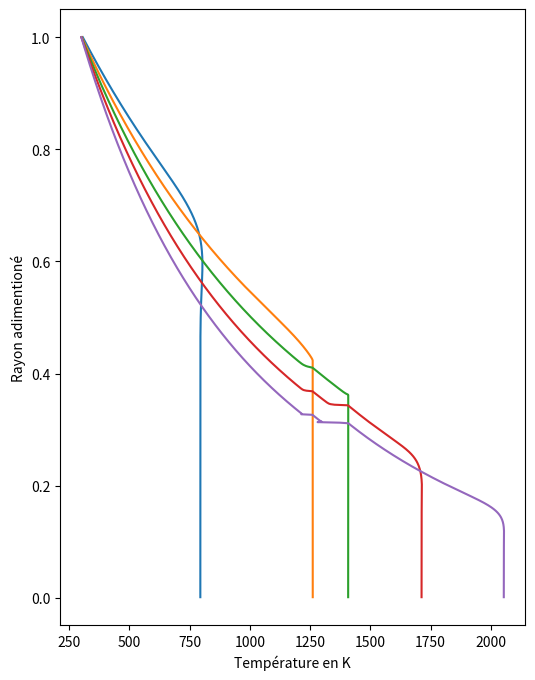

Write Python code to recreate this figure.
import numpy as np
import matplotlib.pyplot as plt
from scipy import sparse
from scipy.sparse  import linalg




class terre:
    """
    On simule une Terre a symmetrie sphérique
    On considère son rayon constant
    On considère que le chauffage provient uniquement de la radioactivité
    de l'Al26 
    """
    def __init__(self, Ri, Rf, ta, beta, Ti, dt, size, cst=None):
        """
        R0 : rayon initial de la Terre en m
        T0 : temperature initiale en K
        dt : pas de temps en My
        size : nombre de pas d'espace
        """

        if cst is None:
            cst = { #'tau_al':  0.717 ,#My
                    'tau_al':  2.26E13, #s
                    'H0'    :  1.5E-7, #W kg-1
                    'T_neb' :  300   , #K
                    'sigma' :  5.67E-8,#W m-2 K-4
                    'phi'   :  0.18  , # sans unité
                    'kT'    :  11.48 , #W K-1 m-1
                    'kT_m'  :  50    , #W K-1 m-1
                    'kT_s'  :  3     , #W K-1 m-1
                    'Cp'    :  939   , #J K-1 kg-1
                    'Cp_m'  :  450   , #J K-1 kg-1
                    'Cp_s'  :  1200  , #J K-1 kg-1
                    'rho'   :  4028  , #kg m-3 
                    'rho_m' :  7800  , #kg m-3  
                    'rho_s' :  3200  , #kg m-3  
                    'Tfus_m':  1261  , #K
                    'Tfus_s':  1408  , #K
                    'L_m'   :  2.5E5 , #J kg-1
                    'L_s'   :  5.0E5 , #J kg-1
                    }
        #cst contient les constantes physiques des materiaux
        self.cst = cst
        #ces constantes permettent de définir les 
        #paramètres d'adimensionnement
        self.t0 = cst['tau_al'] 
        self.r0 = Ri
        self.T0 = cst['T_neb'] 
        self.cst['Tafus_m'] = self.cst['Tfus_m']/self.T0
        self.cst['Tafus_s'] = self.cst['Tfus_s']/self.T0

        self.t = 0
        self.dt = dt/cst['tau_al'] 
        self.ta = ta/cst['tau_al']
        self.c0 = self.dt*cst['tau_al']/(cst['rho']*cst['Cp']*cst['T_neb'])

        print("rayon : {}->{} km (en {:.2}My), dt : {} My, Ti {} K, size : {},  ".format(Ri*1E-3,Rf*1E-3,self.ta*0.717,self.dt*0.717,Ti,size))
        
        #l'equation n'est pas definie en r=0 on decale donc le premier 
        # point de dr
        dr = 1/size
        r = np.linspace(1/size, 1, num=size)
        self.r = r
        self.dr = dr
        self.size = size

        self.R = Ri
        self.Ri = Ri
        self.beta = beta
        if self.beta == 0 :
            self.alpha = (Rf - Ri)/self.ta
        elif self.beta == 1 : 
            self.alpha = (np.log(Rf) - np.log(Ri))/self.ta
        elif self.beta == 2 : 
            self.alpha = (1/Ri - 1/Rf)/self.ta
        elif self.beta == -1:
            self.alpha = 0
        
        
        #condition initiales
        self.T = (Ti/self.T0)*np.ones(size)
        self.P = np.zeros(size)
        self.phi_m = np.zeros(size)
        self.phi_s = np.zeros(size)
        
        
        #quelques matrices de base pour constuire la matrice complete
        ones = np.ones(self.size)
        self.ones = ones
        eye = sparse.eye(size)
        d1 = sparse.dia_matrix(([1*ones,-1*ones],[0,1]),
                shape=(size, size))
        c1 = cst['tau_al']*cst['kT']*self.dt/(cst['rho']*cst['Cp'])*((r+dr/2)/(r*dr))**2 
        #print("c1",c1)
        #print(cst['tau_al'],cst['kT'],self.dt,(cst['rho']*cst['Cp']),((r+dr/2)/(r*dr))**2 )
        # on met c1 dans une diagonale pour la multiplication avec d1
        u1 = sparse.dia_matrix((c1,[0]), shape=(size, size))
        
        d2 = sparse.dia_matrix(([1*ones,-1*ones],[0,-1]),
                shape=(size, size))
        c2 = cst['tau_al']*cst['kT']*self.dt/(cst['rho']*cst['Cp'])*((r-dr/2)/(r*dr))**2 
        u2 = sparse.dia_matrix((c2,[0]), shape=(size, size))

        d3 = sparse.dia_matrix(([1*ones,-1*ones],[-1,1]),
               shape=(size, size))
        c3 = self.dt*self.r/(2*dr) #cst['tau_al']*
        u3 = sparse.dia_matrix((c3,[0]), shape=(size, size))

        #condition aux limites  

        d1 = sparse.lil_matrix(d1) 
        #d1 = d1.tocsr()
        d1[0,0:3]  = [2,-1,-1]
        d1[-1:,-3:] = 0

        
        d2 = sparse.lil_matrix(d2) 
        #d2 = d2.tocsr()
        d2[0,0:2]  = 0
        d2[-1,-3:] = [-1,-1,2]
        
        d3 = sparse.lil_matrix(d3) 
        #d3 = d3.tocsr()
        d3[0,0:2]  = [0,-0]
        d3[-1,-2:] = [0,-0]


        self.eye = eye
        self.u1 = u1
        self.d1 = d1
        self.u2 = u2
        self.d2 = d2
        self.u3 = u3
        self.d3 = d3
        self.c1 = c1
        self.c2 = c2
        self.c3 = c3
        
        #print(d1.toarray())
        #print(d2.toarray())
        #on construit m, la matrice complete 
        self.m = (self.eye 
                + (1/self.R**2)*self.u1*self.d1 
                + (1/self.R**2)*self.u2*self.d2 
                + (self.alpha*self.R**(self.beta-1))*self.u3*self.d3
                )

        # on ajoute la condition limite radiative
        #self.m[-1,-2] = -1
        #self.m[-2,-1] = 1
        #self.m[-1,-1] = 1        

        #print(self.m.toarray())
        
        self.m = sparse.csc_matrix(self.m) #format csc plus efficace
        self.lu = linalg.splu(self.m) #on précalcule la décomposition LU
        
    def update_m(self):
        if self.beta == 0 :
            self.R = self.Ri + self.alpha*self.t
            #self.alpha = (Rf - Ri)/ta
        elif self.beta == 1 : 
            self.R = self.Ri * np.exp(self.alpha*self.t)
            #self.alpha = (np.ln(Rf) - np.ln(Ri))/ta
        elif self.beta == 2 : 
            self.R = 1/(1/self.Ri - self.alpha*self.t)
            #self.alpha = (1/Ri - 1/Rf)/ta
        elif self.beta == -1:
            self.R = float(self.Ri)
        #print(self.R)
        self.m = (self.eye 
                + (1/self.R**2)*self.u1*self.d1 
                + (1/self.R**2)*self.u2*self.d2 
                + (self.alpha*self.R**(self.beta-1))*self.u3*self.d3)

    def update_P(self):
        cst = self.cst
        #On part de la chaleur radioactive
        self.P[:] = cst['rho']*cst['H0']*2**(-(self.t+self.dt))
        #!On oublie la radiation, on se contente d'injecter du materiau 
        #à 300K a la surface!
        #la convection à tendance à causer des grosses instabilités sinon
        self.T[-2:] = 1 
        self.P[-1:] = 0

        return 

        #Pour la sim2, ce qui suit n'est JAMAIS exécuté
        #On complete avec la radiation de corps noir à la surface
        try :
            self.cS
        except AttributeError:
            self.cS = (((self.r[-1]/(self.r[-1]+self.dr))**2)
            *self.dr*self.r0*cst['sigma']*(cst['T_neb']**4)
            /(self.cst['kT']*self.T0))
            #on utilise un point de temperature pour definir le flux radiatif
        self.T[-1] = self.T[-2] + self.R*self.cS*(1-(self.T[-2])**4)
        # si la température du point fictif est plus petit que 0
        # la formule de la loi de Stephan n'est plus valable et la valeur 
        # calculée explose, il faut donc borner par zero pour que la 
        # diffusion puisse equilbrer 
        if self.T[-1] < 0 :
            self.T[-1] = 0
        
        #print(self.T[-2:])

    def step(self):
        self.t += self.dt
        self.lu = linalg.splu(self.m)
        self.Ti = self.T.copy()
        self.T = self.lu.solve(self.T + self.c0*self.P)

        self.fusion()
        self.P_fusion = self.delta_phi_s*((1-cst['phi'])*cst['L_s'])/(self.T0*cst['Cp_s']) + self.delta_phi_m*(cst['phi']*cst['L_m'])/(self.T0*cst['Cp_m'])
        self.T = self.lu.solve( self.Ti - self.P_fusion + self.c0*self.P)

        self.fusion()
        self.P_fusion += self.delta_phi_s*((1-cst['phi'])*cst['L_s'])/(self.T0*cst['Cp_s']) + self.delta_phi_m*(cst['phi']*cst['L_m'])/(self.T0*cst['Cp_m'])
        self.T = self.lu.solve( self.Ti - self.P_fusion + self.c0*self.P)

    def fusion(self):
        """
        Cette fonction calcule la modification du ratio solide/liquide
        en deux etapes : 
        1. Si la condition pour un changement d'état est verifiée
           on utilise toute la chaleur pour changer d'état
        2. Si on a plus de 100% de liquide ou de solide on rebalance
           l'excedant en chaleur
        """
        cst = self.cst 
        phi_mi = self.phi_m.copy()
        phi_si = self.phi_s.copy()


        fus_m = np.where((self.T>cst['Tafus_m'])*(self.phi_m < 1))
        sol_m = np.where((self.T<cst['Tafus_m'])*(self.phi_m > 0))
        tot_m = [np.concatenate([fus,sol]) for fus,sol in zip(fus_m,sol_m)]

        self.phi_m[tot_m] = self.phi_m[tot_m] + (self.T[tot_m] - cst['Tafus_m']) * self.T0*cst['Cp_m']/(cst['phi']*cst['L_m'])
        self.T[tot_m] = cst['Tafus_m']


        excess_fus = np.where(self.phi_m > 1)
        excess_sol = np.where(self.phi_m < 0)

        self.T[excess_fus] = self.T[excess_fus] + (self.phi_m[excess_fus] - 1) * (cst['phi']*cst['L_m'])/(self.T0*cst['Cp_m'])
        self.phi_m[excess_fus] =  1

        self.T[excess_sol] = self.T[excess_sol] + self.phi_m[excess_sol] * (cst['phi']*cst['L_m'])/(self.T0*cst['Cp_m'])
        self.phi_m[excess_sol] =  0

        fus_s = np.where((self.T>cst['Tafus_s'])*(self.phi_s < 1))
        sol_s = np.where((self.T<cst['Tafus_s'])*(self.phi_s > 0))
        tot_s = [np.concatenate([fus,sol]) for fus,sol in zip(fus_s,sol_s)]

        self.phi_s[tot_s] = self.phi_s[tot_s] + (self.T[tot_s] - cst['Tafus_s']) * self.T0*cst['Cp_s']/((1-cst['phi'])*cst['L_s'])
        self.T[tot_s] = cst['Tafus_s']

        excess_fus = np.where(self.phi_s > 1)
        excess_sol = np.where(self.phi_s < 0)

        self.T[excess_fus] = self.T[excess_fus] + (self.phi_s[excess_fus] - 1) * ((1-cst['phi'])*cst['L_s'])/(self.T0*cst['Cp_s'])
        self.phi_s[excess_fus] =  1

        self.T[excess_sol] = self.T[excess_sol] + self.phi_s[excess_sol] * ((1-cst['phi'])*cst['L_s'])/(self.T0*cst['Cp_s'])
        self.phi_s[excess_sol] =  0

        self.delta_phi_m = self.phi_m - phi_mi
        self.delta_phi_s = self.phi_s - phi_si
        #print(self.phi_m[:3],phi_mi[:3])
        #print(self.phi_m[:3]-phi_mi[:3])

    def store(self):
        self.stored.append({
            't':self.t.copy(),
            'T':self.T.copy(),
            'P':self.P.copy(),})
    
    def show(self):
        size = self.T.shape[0]
        y, x = np.mgrid[0:size, 0:size]
        r = np.sqrt(x**2 + y**2).astype(np.uint)
        valid = np.where(r < size)
        
        d = np.empty((size,size))
        d[valid] = self.T[r[valid]]
        
        plt.imshow(np.ma.array(d, mask=(r >= size)),cmap='plasma',interpolation='nearest',vmin=0,vmax=400)
        plt.colorbar()
        
    def anim(self):
        i=0
        #while True:
        size = self.T.shape[0]
        for _ in range(20):
            if i == 0:
                y, x = np.mgrid[0:size, 0:size]
                r = np.sqrt(x**2 + y**2).astype(np.uint)
                valid = np.where(r < size)

                d = np.empty((size,size))
                d = np.ma.array(d, mask=(r >= size))
                d[valid] = self.T[r[valid]]

                p = plt.imshow(d,cmap='plasma')
                plt.clim()
                plt.colorbar()
                i=1
            else:
                i+=1
                self.step()
                self.BC()
                d[valid] = self.T[r[valid]]
                p.set_data(d)
                plt.title("frame {}, sum : {}".format(i,(self.r*self.T).sum()))

            
            plt.pause(0.5)

def test():
    """
    Test de la classe et comparaison des resultats avec une sol 
    analytique connue
    """
    #on teste vite fait que la classe fonctionne 
    t = terre(Ri=100,Ti=0,dt=0.1,size=4)
    t.update_P()
    t.step()
    t.fusion()


    print("Comparaison solution analytique stationnaire et simulée (la simulation converge en 2 pas ici)")

    r=np.linspace(1E-3,1,1000)
    R=1
    D=1
    P=1

    s = sol_ref2(r,R,D,P)
    plt.plot(r,s,lw=2,label='analytique')

    from collections import defaultdict
    cst = defaultdict(lambda : 1) #dictionnaire avec des valeur par defaut à 1
    size=1000
    t = terre(Ri=1,Ti=0,dt=1,size=1000,cst=cst)
    t.P[:] = 0
    t.P[:] = 1
    t.P[-1] = -t.P.sum()+1
    for _ in range(1,3):
        t.step()
        plt.plot(r,(t.T[:] - t.T[-1]),label='simulé pas {}'.format(_))
	

    plt.legend()
    plt.show()

def test_R():
    for beta in [0,1,2]:
        R=[]
        t = terre(Ri=5000,Rf=500000,ta=1,beta=beta,Ti=300,dt=0.01,size=1000)
        for _ in range(100):
            #print(t.R)
            t.t += t.dt
            t.update_m()
            R.append(float(t.R))

        R=np.array(R)
        dRdt = R[1:]-R[:-1]
        print(beta,t.alpha)
        plt.figure()
        plt.title("beta  = {}".format(beta))
        plt.plot(R/R[-1],label="$R$")
        plt.plot(dRdt/dRdt[-1],label="$dR/dt$")
        plt.plot((R[1:]/R[-1])**beta,'r--',label=r"$R^{\beta}$")
        plt.legend(loc="best")

    plt.show()

def test_fusion():
    print("test visuel de la fusion")
    t = terre(Ri=20000,Ti=0,dt=0.1,size=100)
    t.T[:] = np.linspace(0,3000,100)/t.T0
    plt.subplot(121)
    plt.title("temperature")
    plt.plot(t.T*t.T0,label="avant")
    t.fusion()
    plt.plot(t.T*t.T0,label='après')
    plt.legend()

    plt.subplot(122)
    plt.title("pourcentage de fusion")
    plt.plot(t.phi_m,label='phi_m')
    plt.plot(t.phi_s,label='phi_s')
    plt.ylim(-0.5,1.5)
    plt.legend()

    plt.show()

def sol_ref1(r,t,D):
    """
    Solution analytique pour un problème sans bords avec un dirac placé au centre
    """
    return np.exp(-(r**2)/(4*D*t))/np.sqrt(4*np.pi*t*D)**3

def sol_ref2(r,R,D,P):
    """
    Limite à t->infini avec terme source P uniforme et T=0 fixé au bords
    """
    return (R**2 - r**2)*P/(6*D)

if __name__ == '__main__' :
    #test()

    #test_fusion()

    #test_R()

    cst = { 'tau_al':  2.26E13,
            'H0'    :  1.5E-7, #W kg-1
            'T_neb' :  300   , #K
            'sigma' :  5.67E-8,#W m-2 K-4
            'phi'   :  0.18  , # sans unité
            'kT'    :  11.48 , #W K-1 m-1
            'kT_m'  :  50    , #W K-1 m-1
            'kT_s'  :  3     , #W K-1 m-1
            'Cp'    :  1065  , #J K-1 kg-1
            'Cp_m'  :  450   , #J K-1 kg-1
            'Cp_s'  :  1200  , #J K-1 kg-1
            'rho'   :  4028  , #kg m-3 
            'rho_m' :  7800  , #kg m-3  
            'rho_s' :  3200  , #kg m-3  
            'Tfus_m':  1261  , #K
            'Tfus_s':  1408  , #K
            'L_m'   :  2.5E5 , #J kg-1
            'L_s'   :  5.0E5 , #J kg-1
            #'L_m'   :  1 , #J kg-1
            #'L_s'   :  1 , #J kg-1
            }
    t = terre(Ri=50000,Rf=500000,ta=1*cst['tau_al'],beta=1,Ti=200,dt=5E-4*cst['tau_al'],size=1000,cst=cst)
    print(t.alpha,t.beta)
    plt.figure(figsize=(6,8))
    n = int(t.ta/(5*t.dt))
    for _ in range(5):
        for __ in range(n):
            t.update_P()
            t.update_m()
            #t.P[:]=0
            t.step()
            #t.fusion()
            print("R: {:.3}  , t: {:.3} My".format(t.R,t.t*0.717))

        plt.plot(t.T[:-1]*t.T0,t.r[:-1]/t.r[-2])
        #plt.plot(t.phi_m,'-')

    plt.xlabel('Température en K')
    plt.ylabel('Rayon adimentioné')
    plt.show()

